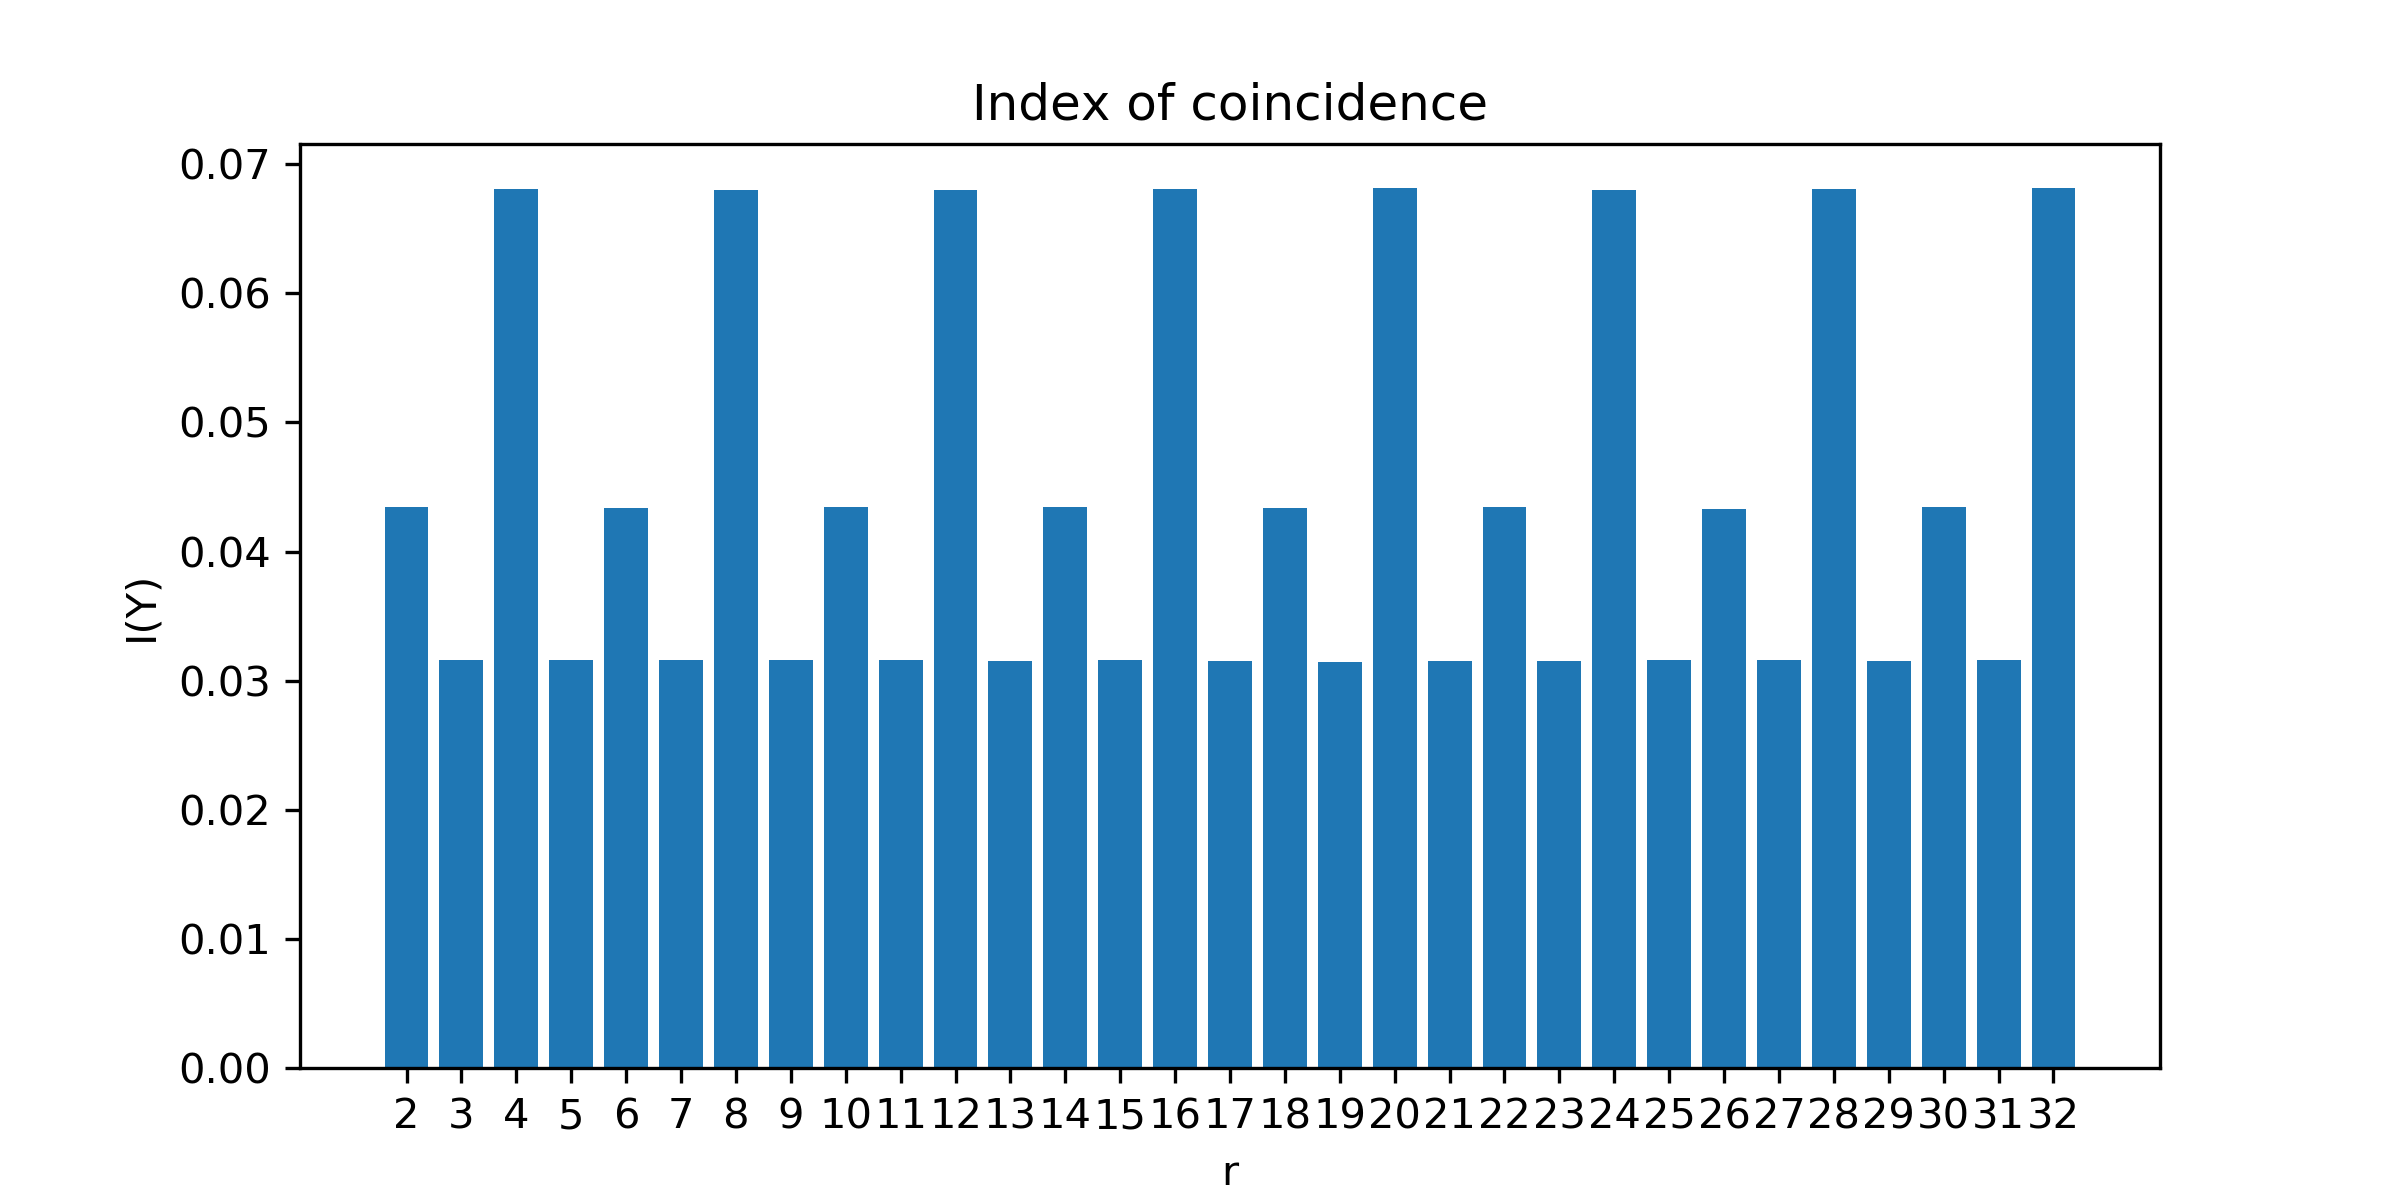

Source data for this figure (header and first rows):
2	0.04342866773353672
3	0.03157
4	0.06805
5	0.03161
6	0.04339
7	0.03157
8	0.06804
9	0.03158
10	0.04345
11	0.0316
12	0.06799
13	0.03155
14	0.04341
15	0.03159
16	0.0681
17	0.03152
18	0.04336
19	0.03147
20	0.06813
21	0.03151
22	0.04348
23	0.03151
24	0.06799
25	0.03162
26	0.04332
27	0.03158
28	0.06807
29	0.03155
30	0.04346
31	0.03157
32	0.06816
